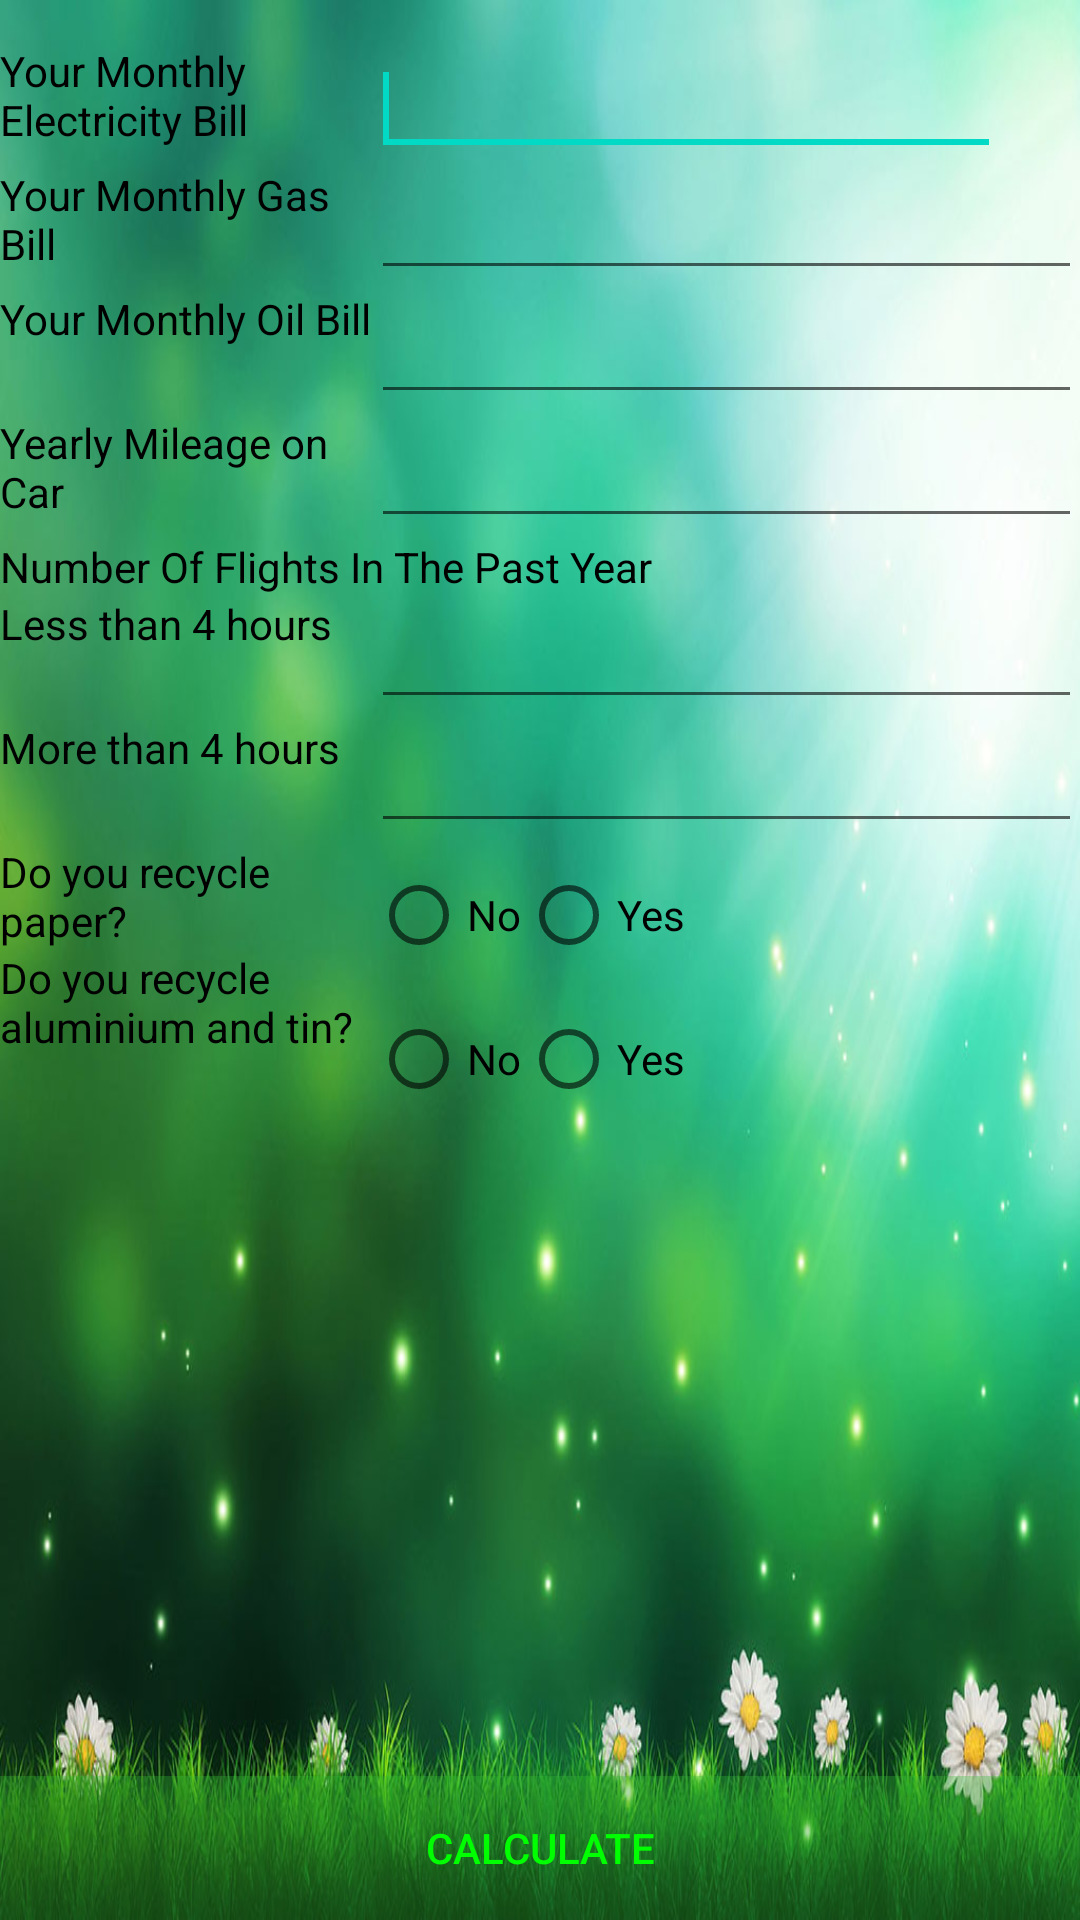

Produce the Android XML layout that renders to this screen, including the resource entries it uses.
<!-- AndroidManifest.xml: application theme AppTheme -->
<!-- res/layout/activity_main.xml -->
<RelativeLayout xmlns:android="http://schemas.android.com/apk/res/android"
    xmlns:tools="http://schemas.android.com/tools"
    android:id="@+id/parent"
    android:layout_width="wrap_content"
    android:layout_height="wrap_content"
    android:background="@drawable/daisies" >

    <ScrollView
        android:layout_width="wrap_content"
        android:layout_height="wrap_content"
        android:layout_above="@+id/btnCalc"
        android:layout_alignParentTop="true"
        android:paddingBottom="@dimen/activity_vertical_margin"
        android:paddingLeft="@dimen/activity_horizontal_margin"
        android:paddingRight="@dimen/activity_horizontal_margin"
        android:paddingTop="@dimen/activity_vertical_margin"
        tools:context=".MainActivity" >

        <RelativeLayout
            android:layout_width="match_parent"
            android:layout_height="wrap_content" >

            <TextView
                android:id="@+id/textView2"
                android:layout_width="wrap_content"
                android:layout_height="wrap_content"
                android:layout_alignRight="@+id/textView4"
                android:layout_marginTop="14dp"
                android:text="@string/your_monthly_electricity_bill"
                android:textColor="#000000" />

            <EditText
                android:id="@+id/txtElectricityBill"
                android:layout_width="wrap_content"
                android:layout_height="wrap_content"
                android:layout_alignTop="@+id/textView2"
                android:layout_toRightOf="@+id/textView3"
                android:ems="10"
                android:inputType="number" >

                <requestFocus
                    android:layout_width="wrap_content"
                    android:layout_height="wrap_content" />
            </EditText>

            <TextView
                android:id="@+id/textView4"
                android:layout_width="wrap_content"
                android:layout_height="wrap_content"
                android:layout_alignBottom="@+id/txtOilBill"
                android:layout_alignTop="@+id/txtOilBill"
                android:text="@string/your_monthly_oil_bill"
                android:textColor="#000000" />

            <TextView
                android:id="@+id/textView7"
                android:layout_width="wrap_content"
                android:layout_height="wrap_content"
                android:layout_alignLeft="@+id/textView6"
                android:layout_alignRight="@+id/textView4"
                android:layout_below="@+id/textView6"
                android:text="@string/less_than_4_hours"
                android:textColor="#000000" />

            <EditText
                android:id="@+id/txtFlightsA"
                android:layout_width="wrap_content"
                android:layout_height="wrap_content"
                android:layout_alignLeft="@+id/txtMileage"
                android:layout_alignRight="@+id/txtMileage"
                android:layout_alignTop="@+id/textView7"
                android:ems="10"
                android:inputType="number" />

            <TextView
                android:id="@+id/TextView01"
                android:layout_width="wrap_content"
                android:layout_height="wrap_content"
                android:layout_alignLeft="@+id/textView7"
                android:layout_alignRight="@+id/textView7"
                android:layout_below="@+id/txtFlightsA"
                android:text="@string/more_than_4_hours"
                android:textColor="#000000" />

            <EditText
                android:id="@+id/txtFlightsB"
                android:layout_width="wrap_content"
                android:layout_height="wrap_content"
                android:layout_alignLeft="@+id/txtFlightsA"
                android:layout_alignParentRight="true"
                android:layout_alignRight="@+id/txtMileage"
                android:layout_below="@+id/txtFlightsA"
                android:ems="10"
                android:inputType="number" />

            <TextView
                android:id="@+id/textView8"
                android:layout_width="wrap_content"
                android:layout_height="wrap_content"
                android:layout_alignLeft="@+id/TextView01"
                android:layout_alignRight="@+id/TextView01"
                android:layout_below="@+id/txtFlightsB"
                android:text="@string/do_you_recycle_paper_"
                android:textColor="#000000" />

            <TextView
                android:id="@+id/textView3"
                android:layout_width="wrap_content"
                android:layout_height="wrap_content"
                android:layout_alignParentLeft="true"
                android:layout_alignRight="@+id/textView2"
                android:layout_below="@+id/txtElectricityBill"
                android:text="@string/your_monthly_gas_bill"
                android:textColor="#000000" />

            <EditText
                android:id="@+id/txtGasBill"
                android:layout_width="wrap_content"
                android:layout_height="wrap_content"
                android:layout_alignLeft="@+id/txtElectricityBill"
                android:layout_alignParentRight="true"
                android:layout_alignTop="@+id/textView3"
                android:ems="10"
                android:inputType="number" />

            <EditText
                android:id="@+id/txtOilBill"
                android:layout_width="wrap_content"
                android:layout_height="wrap_content"
                android:layout_alignLeft="@+id/txtGasBill"
                android:layout_alignParentRight="true"
                android:layout_below="@+id/txtGasBill"
                android:ems="10"
                android:inputType="number" />

            <EditText
                android:id="@+id/txtMileage"
                android:layout_width="wrap_content"
                android:layout_height="wrap_content"
                android:layout_alignLeft="@+id/txtOilBill"
                android:layout_alignParentRight="true"
                android:layout_below="@+id/txtOilBill"
                android:ems="10"
                android:inputType="number" />

            <TextView
                android:id="@+id/textView5"
                android:layout_width="wrap_content"
                android:layout_height="wrap_content"
                android:layout_below="@+id/textView4"
                android:layout_toLeftOf="@+id/txtOilBill"
                android:text="@string/yearly_mileage_on_car"
                android:textColor="#000000" />

            <TextView
                android:id="@+id/textView6"
                android:layout_width="wrap_content"
                android:layout_height="wrap_content"
                android:layout_alignParentLeft="true"
                android:layout_below="@+id/txtMileage"
                android:text="@string/number_of_flights_in_the_past_year"
                android:textColor="#000000" />

            <RadioGroup
                android:id="@+id/radioGroup1"
                android:layout_width="wrap_content"
                android:layout_height="wrap_content"
                android:layout_alignLeft="@+id/txtFlightsB"
                android:layout_alignParentRight="true"
                android:layout_alignTop="@+id/textView8"
                android:orientation="horizontal" >

                <RadioButton
                    android:id="@+id/radPaperN"
                    android:layout_width="wrap_content"
                    android:layout_height="wrap_content"
                    android:text="@string/no" />

                <RadioButton
                    android:id="@+id/radPaperY"
                    android:layout_width="wrap_content"
                    android:layout_height="wrap_content"
                    android:text="@string/yes" />
            </RadioGroup>

            <TextView
                android:id="@+id/textView9"
                android:layout_width="wrap_content"
                android:layout_height="wrap_content"
                android:layout_below="@+id/textView8"
                android:layout_toLeftOf="@+id/radioGroup1"
                android:text="@string/do_you_recycle_aluminium_and_tin_"
                android:textColor="#000000" />

            <RadioGroup
                android:layout_width="wrap_content"
                android:layout_height="wrap_content"
                android:layout_alignLeft="@+id/radioGroup1"
                android:layout_alignParentRight="true"
                android:layout_below="@+id/radioGroup1"
                android:orientation="horizontal" >

                <RadioButton
                    android:id="@+id/radTinN"
                    android:layout_width="wrap_content"
                    android:layout_height="wrap_content"
                    android:text="@string/no" />

                <RadioButton
                    android:id="@+id/RadTinY"
                    android:layout_width="wrap_content"
                    android:layout_height="wrap_content"
                    android:text="@string/yes" />
            </RadioGroup>

        </RelativeLayout>
    </ScrollView>

<Button
    android:id="@+id/btnCalc"
    android:layout_width="wrap_content"
    android:layout_height="wrap_content"
    android:layout_alignParentBottom="true"
    android:layout_alignParentLeft="true"
    android:layout_alignParentRight="true"
    android:background="#5533bb33"
    android:text="@string/calculate"
    android:textColor="#00ff00" />

</RelativeLayout>
<!-- resources referenced by this layout -->
<resources>
  <!-- drawable daisies: jpg bitmap (drawable-hdpi, 101070 bytes) -->
  <string name="calculate">Calculate</string>
  <string name="do_you_recycle_aluminium_and_tin_">Do you recycle aluminium and tin?</string>
  <string name="do_you_recycle_paper_">Do you recycle paper?</string>
  <string name="less_than_4_hours">Less than 4 hours</string>
  <string name="more_than_4_hours">More than 4 hours</string>
  <string name="no">No</string>
  <string name="number_of_flights_in_the_past_year">Number Of Flights In The Past Year</string>
  <string name="yearly_mileage_on_car">Yearly Mileage on Car</string>
  <string name="yes">Yes</string>
  <string name="your_monthly_electricity_bill">Your Monthly Electricity Bill</string>
  <string name="your_monthly_gas_bill">Your Monthly Gas Bill</string>
  <string name="your_monthly_oil_bill">Your Monthly Oil Bill</string>
</resources>
